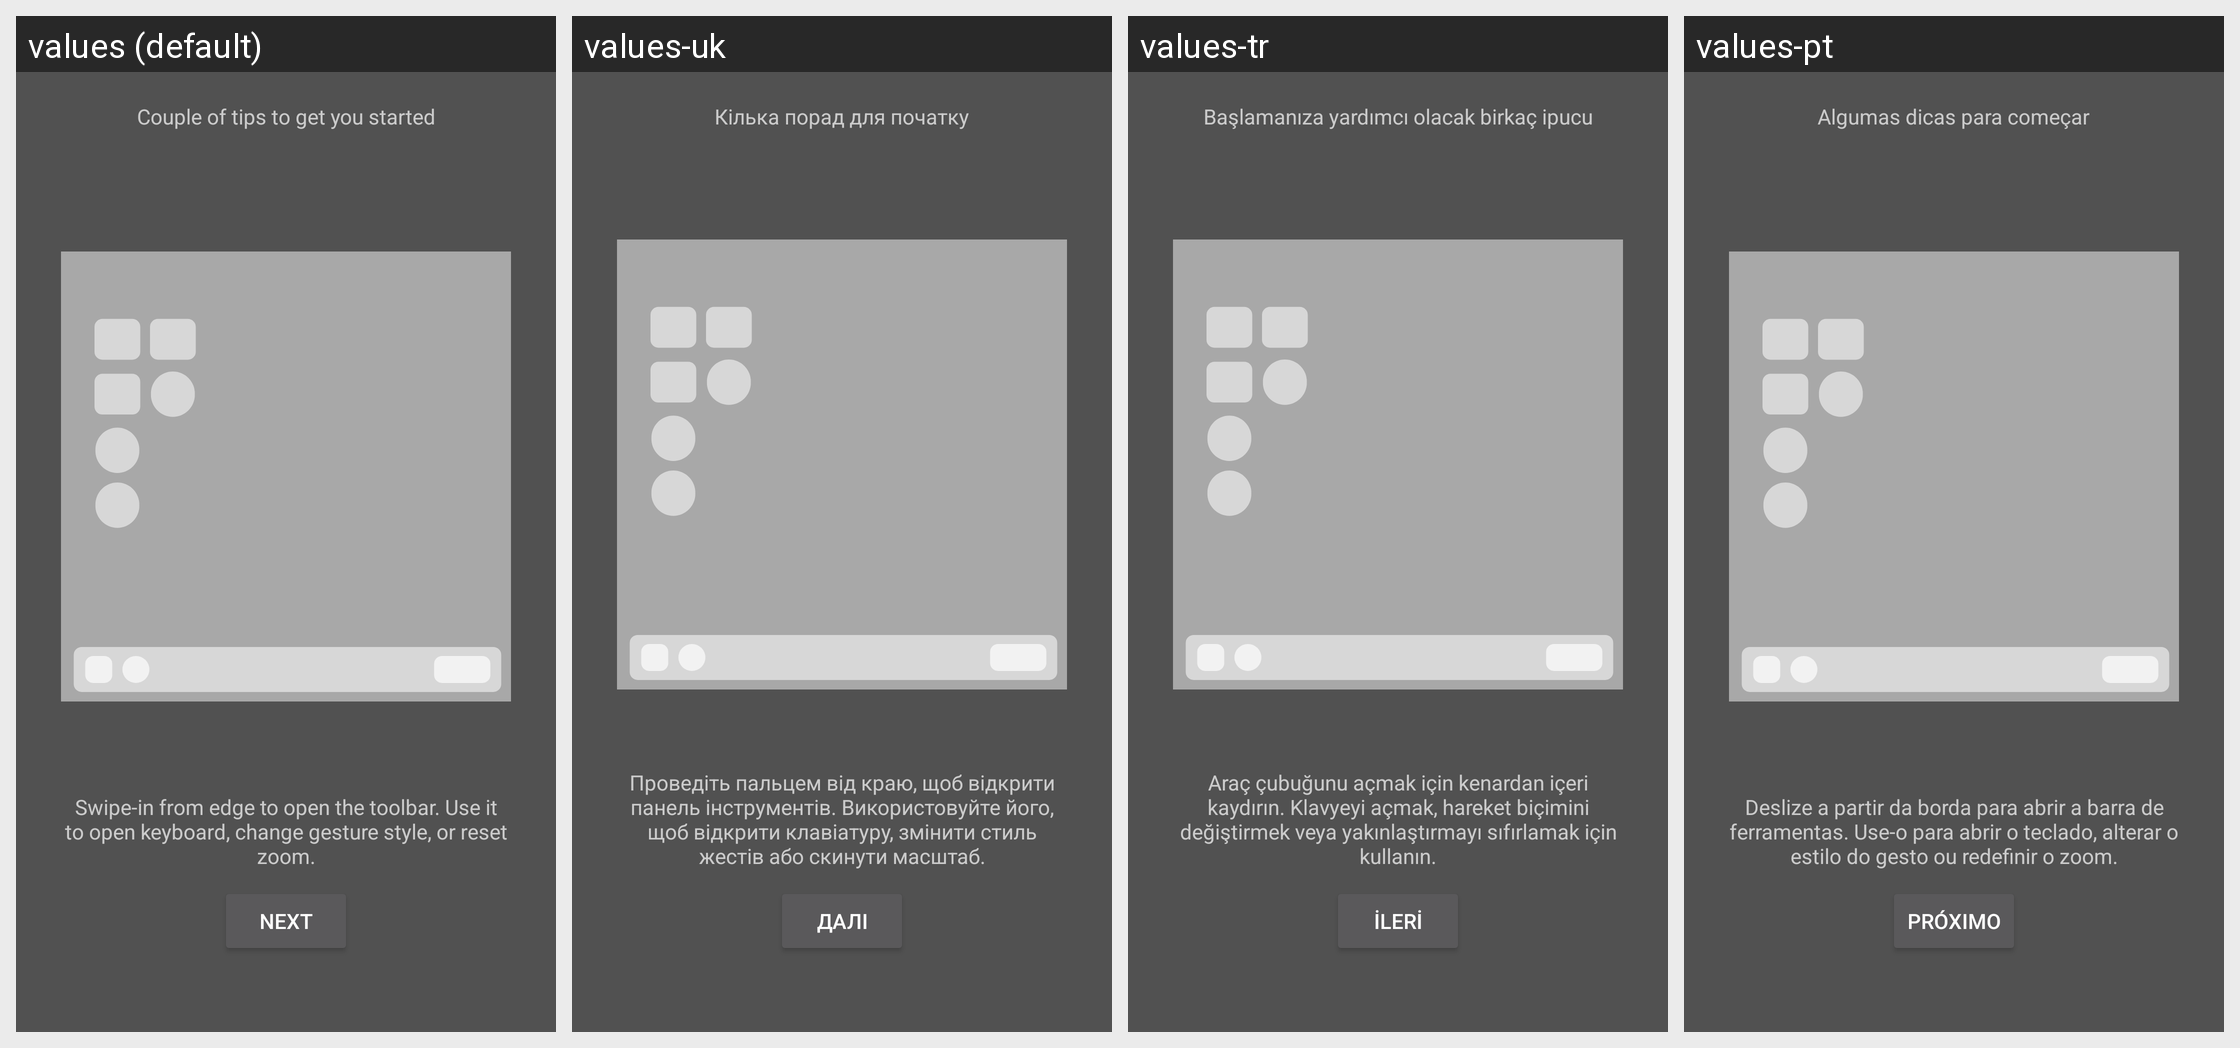

The Android screen above is rendered under several locales of the same app. Produce the string resources it draws, with the default and per-locale values.
Android screen res/layout/viewer_help.xml rendered under 4 locales, left to right: values (default), values-uk, values-tr, values-pt. Device: Nexus 5 (rendered at 1080×1920; each locale shown at half size, 540×960, under a caption strip naming it); theme App.Theme.
Other locales in the repository, not shown: values-ar, values-ckb, values-cs, values-de, values-fa, values-fr, values-gl, values-in, values-it, values-ko, values-lv, values-nb-rNO, values-pl, values-pt-rBR, values-ru, values-sr, values-ta, values-zh-rCN, values-zh-rTW.
Strings drawn on this screen, with the default value and each locale's value (text and hints the layout hard-codes, and strings that could not be matched under every locale, appear in the picture but are not listed):

msg_viewer_tips_label
  values: Couple of tips to get you started
  values-uk: Кілька порад для початку
  values-tr: Başlamanıza yardımcı olacak birkaç ipucu
  values-pt: Algumas dicas para começar

tip_toolbar_usage
  values: Swipe-in from edge to open the toolbar. Use it to open keyboard, change gesture style, or reset zoom.
  values-uk: Проведіть пальцем від краю, щоб відкрити панель інструментів. Використовуйте його, щоб відкрити клавіатуру, змінити стиль жестів або скинути масштаб.
  values-tr: Araç çubuğunu açmak için kenardan içeri kaydırın. Klavyeyi açmak, hareket biçimini değiştirmek veya yakınlaştırmayı sıfırlamak için kullanın.
  values-pt: Deslize a partir da borda para abrir a barra de ferramentas. Use-o para abrir o teclado, alterar o estilo do gesto ou redefinir o zoom.

title_next
  values: Next
  values-uk: Далі
  values-tr: İleri
  values-pt: Próximo
